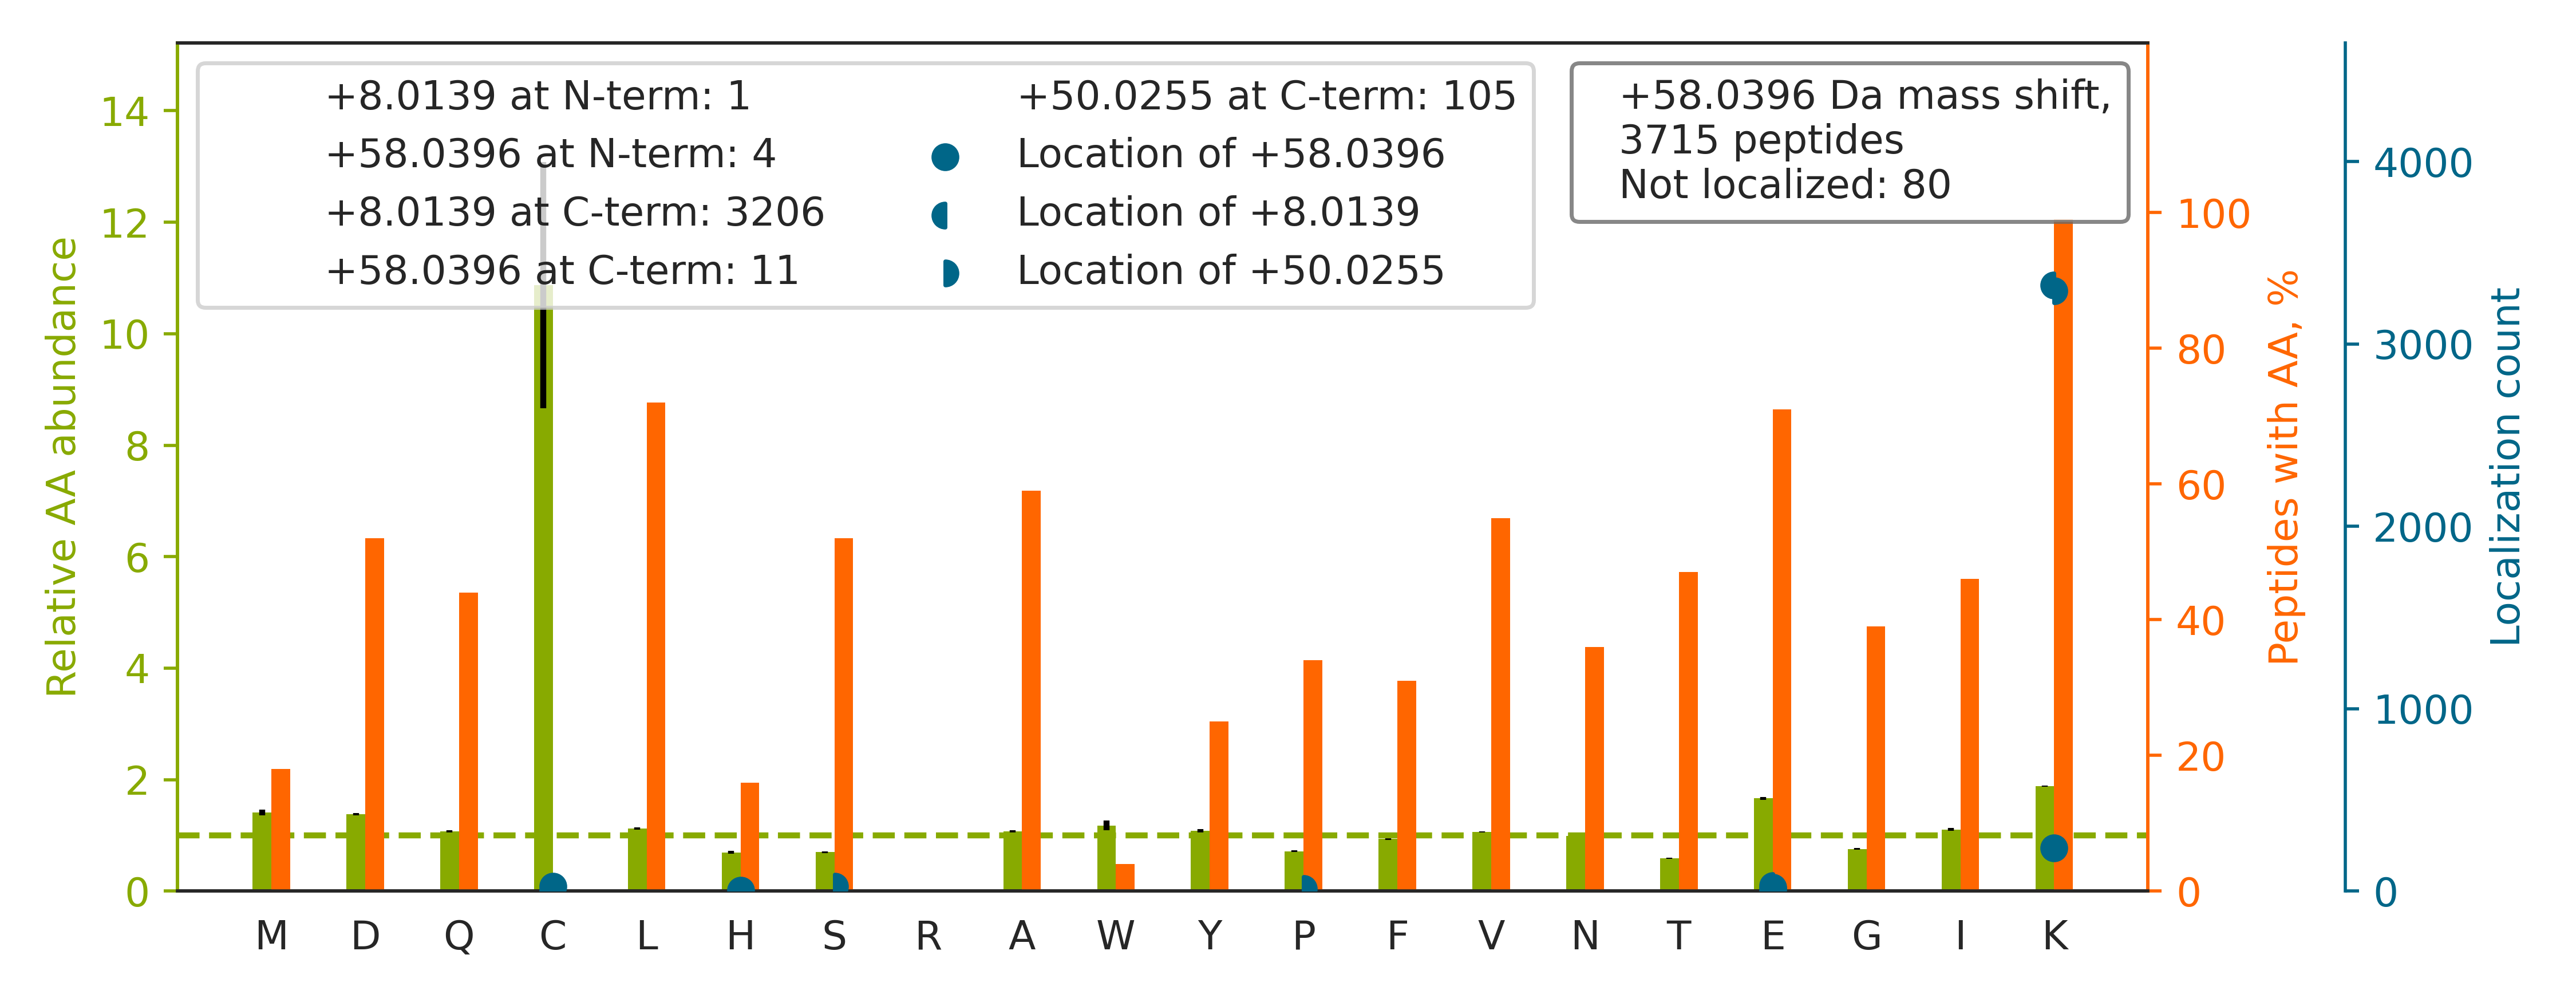

The file beside this chart, header and first rows:
top isoform	localization score	spectrum
K.APGAEEYAQQDVLK[+50]K[+8].S	0.9262	20160929_QE1_nlc1_BTW_SA_hs_HELA_S_Exp3_…
K.IIDDSDSNLSVVK[+50]K[+8].L	0.02105	20160929_QE1_nlc1_BTW_SA_hs_HELA_S_Exp3_…
K.VQGGALEDSQLVAGVAFK[+58]K.T	0.925	20160929_QE1_nlc1_BTW_SA_hs_HELA_S_Exp3_…
K.IVSSSDVGHDEYSTQSLVK[+50]K[+8].H	0.02755	20160929_QE1_nlc1_BTW_SA_hs_HELA_S_Exp3_…
K.TVEGAGSIAAATGFVK[+50]K[+8].D	0.0146	20160929_QE1_nlc1_BTW_SA_hs_HELA_S_Exp3_…
R.AQHEDQVEQYK[+50]K[+8].E	0.05456	20160929_QE1_nlc1_BTW_SA_hs_HELA_S_Exp3_…
R.VFIGNLNTLVVK[+50]K[+8].S	0.005338	20160929_QE1_nlc1_BTW_SA_hs_HELA_S_Exp3_…
K.QTIDNSQGAYQEAFDISK[+50]K[+8].E	0.9346	20160929_QE1_nlc1_BTW_SA_hs_HELA_S_Exp3_…
K.DLGLSESGEDVNAAILDESGK[+50]K[+8].F	0.02854	20160929_QE1_nlc1_BTW_SA_hs_HELA_S_Exp3_…
K.EEEGLANGSAAEPAMPNTYGVEPLPQEVLK[+50]K[+…	0.9346	20160929_QE1_nlc1_BTW_SA_hs_HELA_S_Exp3_…
K.APDVEGQGLDWSLK[+50]IPK[+8].M	0.9963	20160929_QE1_nlc1_BTW_SA_hs_HELA_S_Exp3_…
K.EAVTFDQANPTQILGK[+50]LK[+8].E	0.8589	20160929_QE1_nlc1_BTW_SA_hs_HELA_S_Exp3_…
R.DIGEGNLSTAAAAALAAAAVK[+50]AK[+8].H	0.1039	20160929_QE1_nlc1_BTW_SA_hs_HELA_S_Exp3_…
K.IPVDTYNNILTVLK[+8]LK[+50].H	0.9025	20160929_QE1_nlc1_BTW_SA_hs_HELA_S_Exp3_…
K.TVDLQDAEEAVELVQYAYFK[+50]K[+8].V	0.9998	20160929_QE1_nlc1_BTW_SA_hs_HELA_S_Exp3_…
R.AAPTAASDQPDSAATTEKAK.K		20160929_QE1_nlc1_BTW_SA_hs_HELA_S_Exp3_…
R.VSLDVNHFAPDELTVK[+58]TK.D	0.8776	20160929_QE1_nlc1_BTW_SA_hs_HELA_S_Exp3_…
K.EAIVTSEELGQDLEHVEVLQK[+50]K[+8].F	1	20160929_QE1_nlc1_BTW_SA_hs_HELA_S_Exp3_…
R.YGAATANYMEVVSLLK[+50]K[+8].T	0.912	20160929_QE1_nlc1_BTW_SA_hs_HELA_S_Exp3_…
K.GGETVMVNAAAGAVGSVVGQIAK[+50]LK[+8].G	0.9382	20160929_QE1_nlc1_BTW_SA_hs_HELA_S_Exp3_…
K.GVTIASGGVLPNIHPELLAKK.R		20160929_QE1_nlc1_BTW_SA_hs_HELA_S_Exp3_…
K.HGEEGVEAEK[+50]K[+8].A	0.9908	20160929_QE1_nlc1_BTW_SA_hs_HELA_S_Exp3_…
K.HNELTGDNVGPLILK[+50]K[+8].K	0.0202	20160929_QE1_nlc1_BTW_SA_hs_HELA_S_Exp3_…
K.YPDENGFDAFLK[+50]K[+8].H	0.08629	20160929_QE1_nlc1_BTW_SA_hs_HELA_S_Exp3_…
R.LLEGEDAH[+58]LTQYKK.E	1	20160929_QE1_nlc1_BTW_SA_hs_HELA_S_Exp3_…
K.GIVDQSQQAYQEAFEISK[+50]K[+8].E	0.9193	20160929_QE1_nlc1_BTW_SA_hs_HELA_S_Exp3_…
K.ILGSGISSSSVLHGMVFK[+50]K[+8].E	0.02772	20160929_QE1_nlc1_BTW_SA_hs_HELA_S_Exp3_…
K.DQGLGDNGATQHEAEALSLK[+58]LK.T	0.9478	20160929_QE1_nlc1_BTW_SA_hs_HELA_S_Exp3_…
K.HNEETGDNVGPLIIK[+58]K.K	0.9913	20160929_QE1_nlc1_BTW_SA_hs_HELA_S_Exp3_…
K.YAPTEAQLNAVDALIDSMSLAK[+50]K[+8].D	0.9201	20160929_QE1_nlc1_BTW_SA_hs_HELA_S_Exp3_…
K.EDVFVHQTAIK[+50]K[+8].N	0.03838	20160929_QE1_nlc1_BTW_SA_hs_HELA_S_Exp3_…
K.GLDVDSLVIEHIQVNK[+50]APK[+8].M	0.8621	20160929_QE1_nlc1_BTW_SA_hs_HELA_S_Exp3_…
K.LASVPAGGAVAVSAAPGSAAPAAGSAPAAAEEKK.D		20160929_QE1_nlc1_BTW_SA_hs_HELA_S_Exp3_…
R.AIGSASEGAQSSLQEVYHK[+50]SMTLK[+8].E	0.9599	20160929_QE1_nlc1_BTW_SA_hs_HELA_S_Exp3_…
K.IIDDGDSNLSVVK[+50]K[+8].L	0.02791	20160929_QE1_nlc1_BTW_SA_hs_HELA_S_Exp3_…
K.LQNELDNVSTLLEEAEK[+50]K[+8].G	0.9343	20160929_QE1_nlc1_BTW_SA_hs_HELA_S_Exp3_…
K.AVDIPHMDIEALK[+50]K[+8].L	0.9255	20160929_QE1_nlc1_BTW_SA_hs_HELA_S_Exp3_…
R.EVSDGIIAPGYEEEALTILSK[+50]K[+8].K	0.9253	20160929_QE1_nlc1_BTW_SA_hs_HELA_S_Exp3_…
K.EGVVHGVATVAEK[+50]TK[+8].E	0.4088	20160929_QE1_nlc1_BTW_SA_hs_HELA_S_Exp3_…
K.DLNSDMDSILASLK[+50]LPPK[+8].S	0.9937	20160929_QE1_nlc1_BTW_SA_hs_HELA_S_Exp3_…
R.DGTIDFTPGSELLITK[+50]AK[+8].N	0.9954	20160929_QE1_nlc1_BTW_SA_hs_HELA_S_Exp3_…
K.TAMNVNEIFMAIAK[+50]K[+8].L	0.02469	20160929_QE1_nlc1_BTW_SA_hs_HELA_S_Exp3_…
R.TGLFTPDMAFETIVK[+50]K[+8].Q	0.02926	20160929_QE1_nlc1_BTW_SA_hs_HELA_S_Exp3_…
R.ALFDFNGNDEEDLPFK[+50]K[+8].G	0.02133	20160929_QE1_nlc1_BTW_SA_hs_HELA_S_Exp3_…
K.DQVTAQEIFQDNHEDGPTAK[+50]K[+8].L	0.9999	20160929_QE1_nlc1_BTW_SA_hs_HELA_S_Exp3_…
K.QTTVSNSQQAYQEAFEISK[+50]K[+8].E	0.9116	20160929_QE1_nlc1_BTW_SA_hs_HELA_S_Exp3_…
K.MNAQETATGMAFEEPIDEK[+50]K[+8].F	0.9337	20160929_QE1_nlc1_BTW_SA_hs_HELA_S_Exp3_…
K.GPAFNMASPESDFGINLK[+50]GPK[+8].I	0.9996	20160929_QE1_nlc1_BTW_SA_hs_HELA_S_Exp3_…
R.HAEPEQNWEAVDGSQTETEK[+50]K[+8].H	0.9258	20160929_QE1_nlc1_BTW_SA_hs_HELA_S_Exp3_…
K.AEQINQAAGEASAVLAK[+50]AK[+8].A	0.9125	20160929_QE1_nlc1_BTW_SA_hs_HELA_S_Exp3_…
K.LDQLDGSFDDPNTVVAK[+50]K[+8].Y	0.01913	20160929_QE1_nlc1_BTW_SA_hs_HELA_S_Exp3_…
R.QAQEYEALLNIK[+50]VK[+8].L	0.9238	20160929_QE1_nlc1_BTW_SA_hs_HELA_S_Exp3_…
K.AMDPQDLQNTEVPIATTAK[+50]LVNK[+8].V	0.9932	20160929_QE1_nlc1_BTW_SA_hs_HELA_S_Exp3_…
R.TPETLLPFAEAE[+58]AFLKK.A	0.8349	20160929_QE1_nlc1_BTW_SA_hs_HELA_S_Exp3_…
R.AQAVLEEDHYGMEDVK[+50]K[+8].R	0.04357	20160929_QE1_nlc1_BTW_SA_hs_HELA_S_Exp3_…
K.IEWLESHQDADIEDFK[+50]AK[+8].K	0.9966	20160929_QE1_nlc1_BTW_SA_hs_HELA_S_Exp3_…
K.SPFSVAVSPSLDLSK[+50]IK[+8].V	0.9307	20160929_QE1_nlc1_BTW_SA_hs_HELA_S_Exp3_…
K.SAESPTSPVTSETGSTFKK.F		20160929_QE1_nlc1_BTW_SA_hs_HELA_S_Exp3_…
K.VISTMSVGIDHLALDEIK[+50]K[+8].R	0.09832	20160929_QE1_nlc1_BTW_SA_hs_HELA_S_Exp3_…
K.GNAMVEEGHFAAEDVK[+50]AK[+8].L	0.9966	20160929_QE1_nlc1_BTW_SA_hs_HELA_S_Exp3_…
... 3,655 more rows
